Run: headless pygame with SDL's dummy video driver; simulated clock (each Clock.tick advances the game by its frame time, no real sleeping); random seed 0; keys injected as events and as key.get_pressed() state; no mouse input.
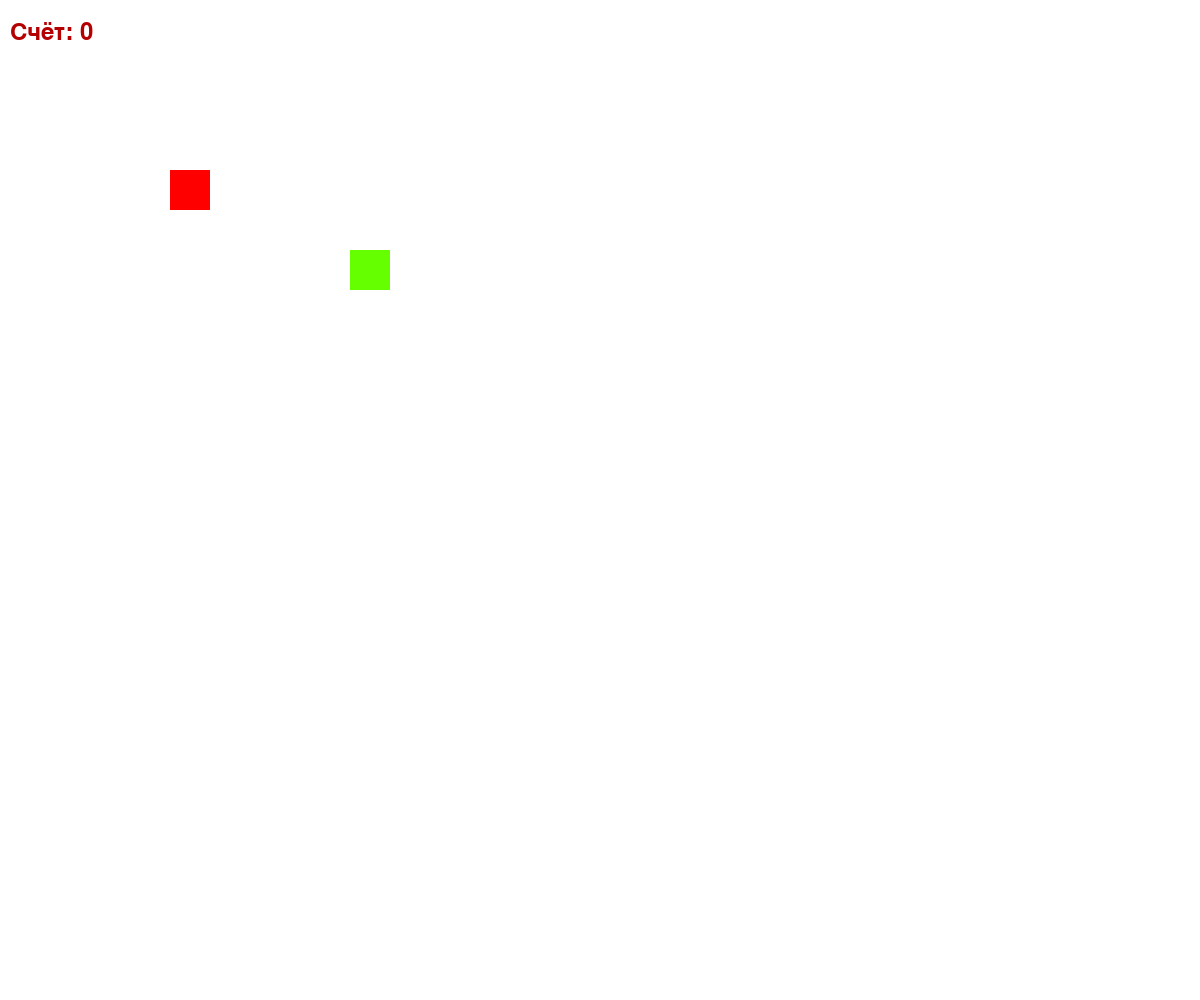
Frame 1 of 4 · flips 1–60 · no input
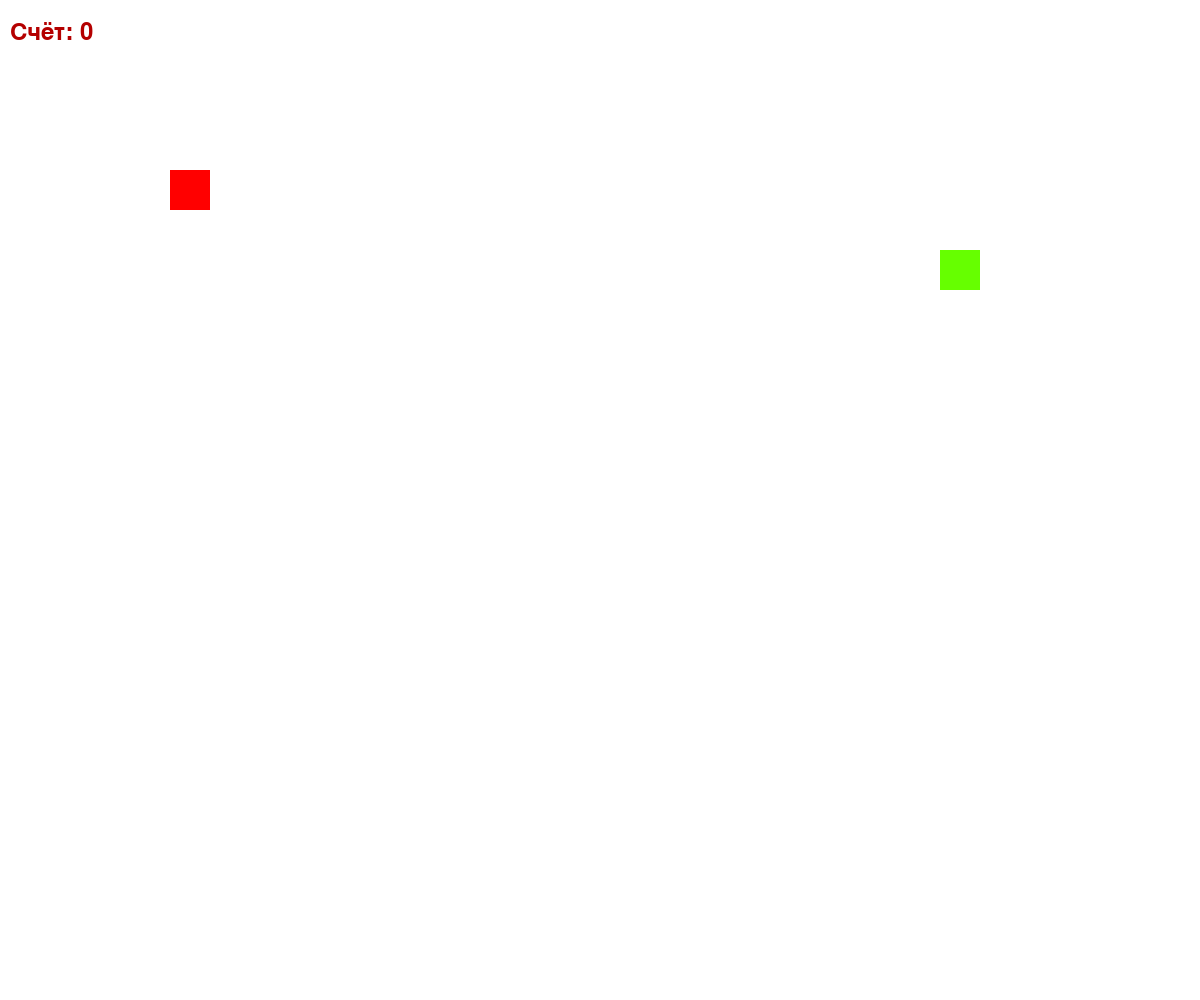
Frame 2 of 4 · flips 61–180 · tapped SPACE, RETURN · held RIGHT (→), D
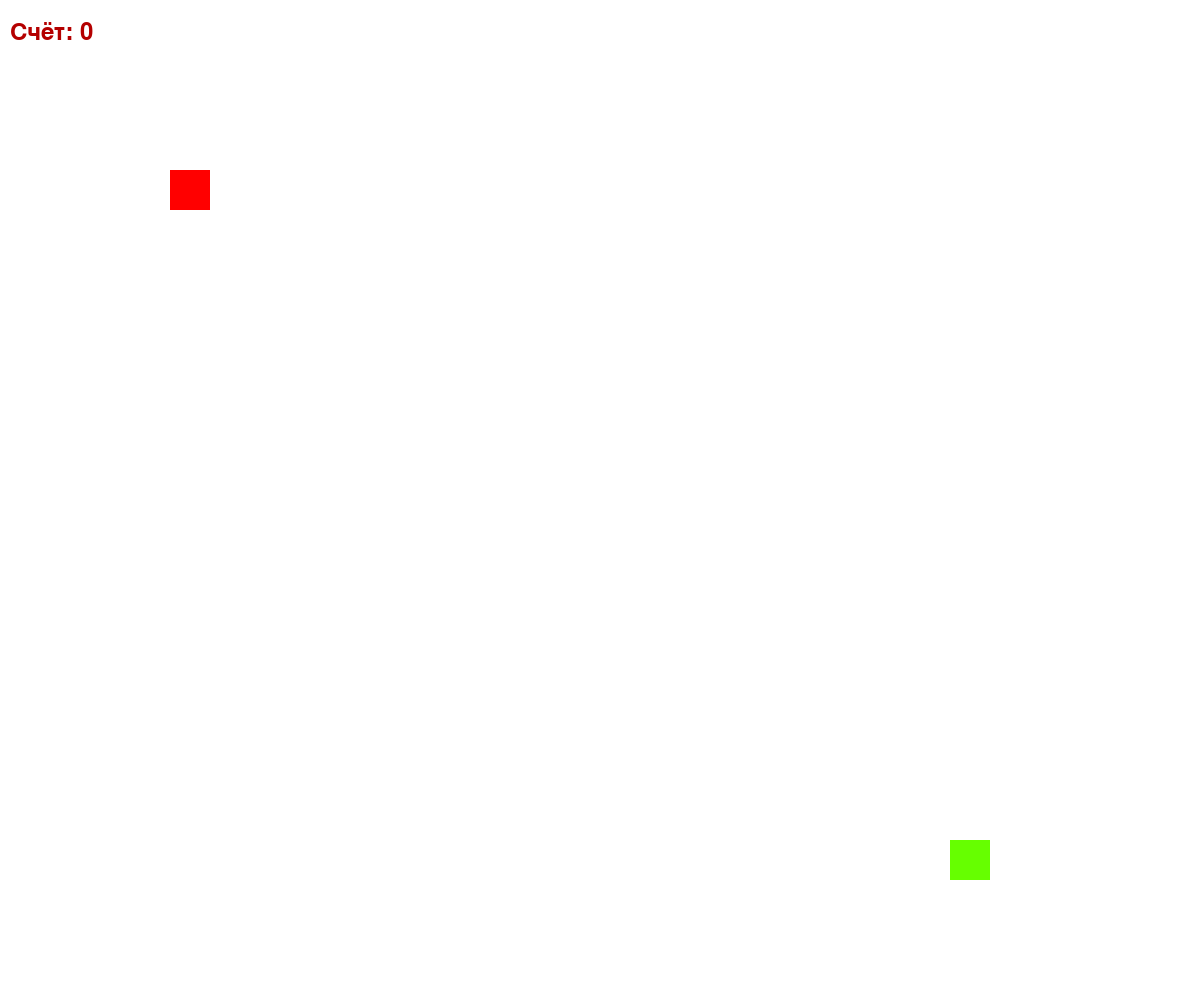
Frame 3 of 4 · flips 181–300 · held DOWN (↓), S
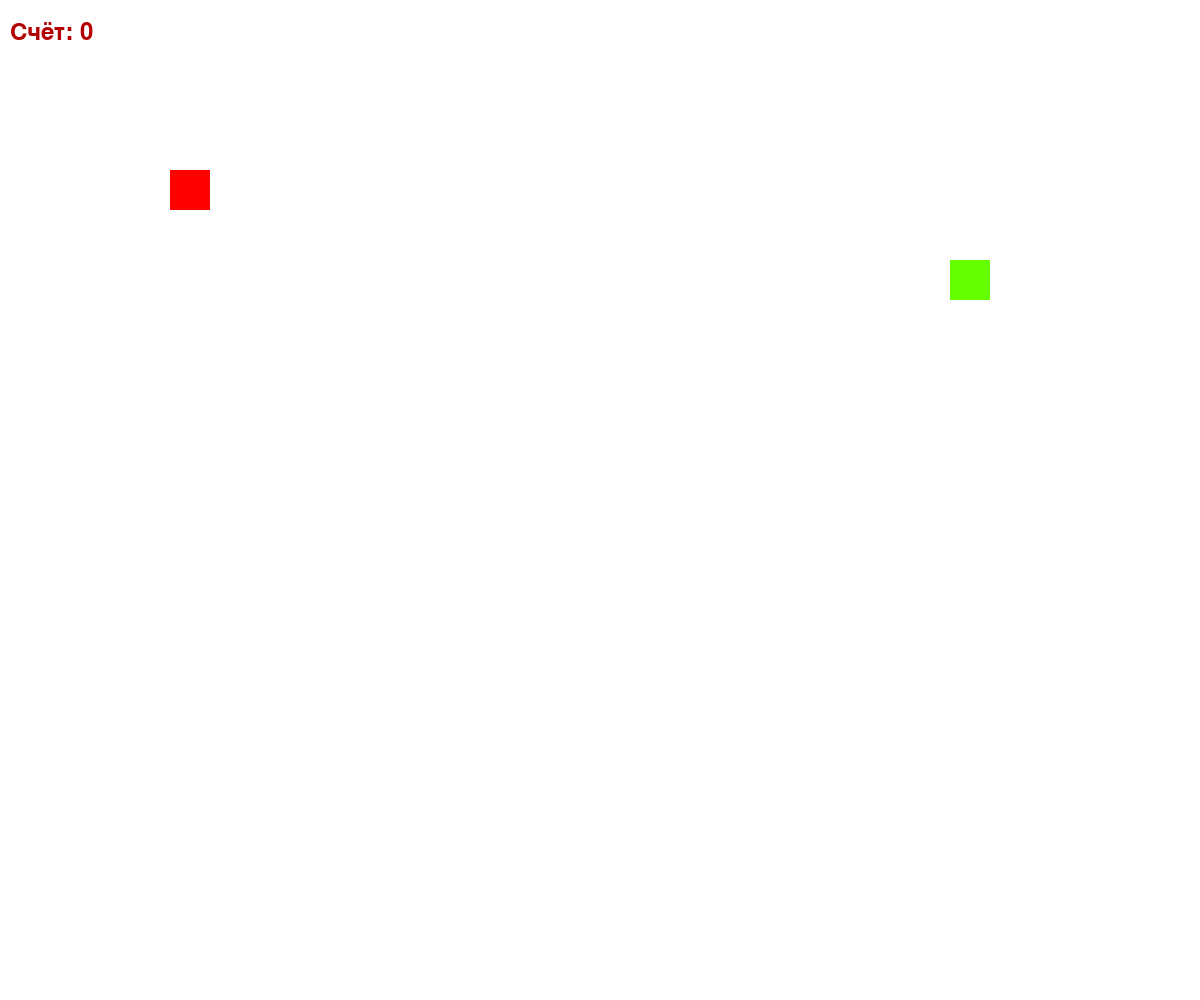
Frame 4 of 4 · flips 301–420 · held LEFT (←), A, UP (↑), W

The pygame program that drew these frames:

import pygame
from random import randrange
pygame.init()
length = 1
game = True
FPS = 50
x = 350
y = 250
eda = 0

apple = randrange(20,300,50),randrange(20,300,50)


snake = [(x,y)]
direction = ''

okno = pygame.display.set_mode((1200,1000))
pygame.display.set_caption('Змейка')


time = pygame.time.Clock()

while game:
    for e in pygame.event.get():
        if e.type == pygame.QUIT:
            game = False
    okno.fill((255,255,255)) 
    [(pygame.draw.rect(okno,(102,255,0),(x,y,40,40))) for x,y in snake]
    pygame.draw.rect(okno,(255,0,0),(*apple,40,40))
    f1 = pygame.font.Font(None, 36)
    text1 = f1.render(('Счёт: ' + str(eda)), True,(180, 0, 0))

    snake.append((x,y))
    snake = snake[-length:]
    #движение
    keys = pygame.key.get_pressed()
    if keys[pygame.K_s]:
        direction = 'down'
    if keys[pygame.K_d]:
        direction = 'right'
    if keys[pygame.K_a]:
        direction = 'left'
    if keys[pygame.K_w]:
        direction = 'up'


    if direction == 'up':
        y -= 5
    if direction == 'down':
        y += 5 
    if direction == 'right':
        x += 5
    if direction == 'left':
        x -= 5

    if keys[pygame.K_q]:
        game = False
    
    if x <= -10:
        x = 1200
        direction = 'left'
    if x >= 1200:
        x = 0
        direction = 'right'
    if y <= 10:
        y = 1000
        direction = 'ip'
    if x >= 1000:
        y = 0
        direction = 'down'

    if snake[-1] == apple:
        apple = randrange(20,300,50),randrange(20,300,50)
        length += 5
        eda += 1
    okno.blit(text1, (10, 20))
    pygame.display.update()
    time.tick(FPS)
